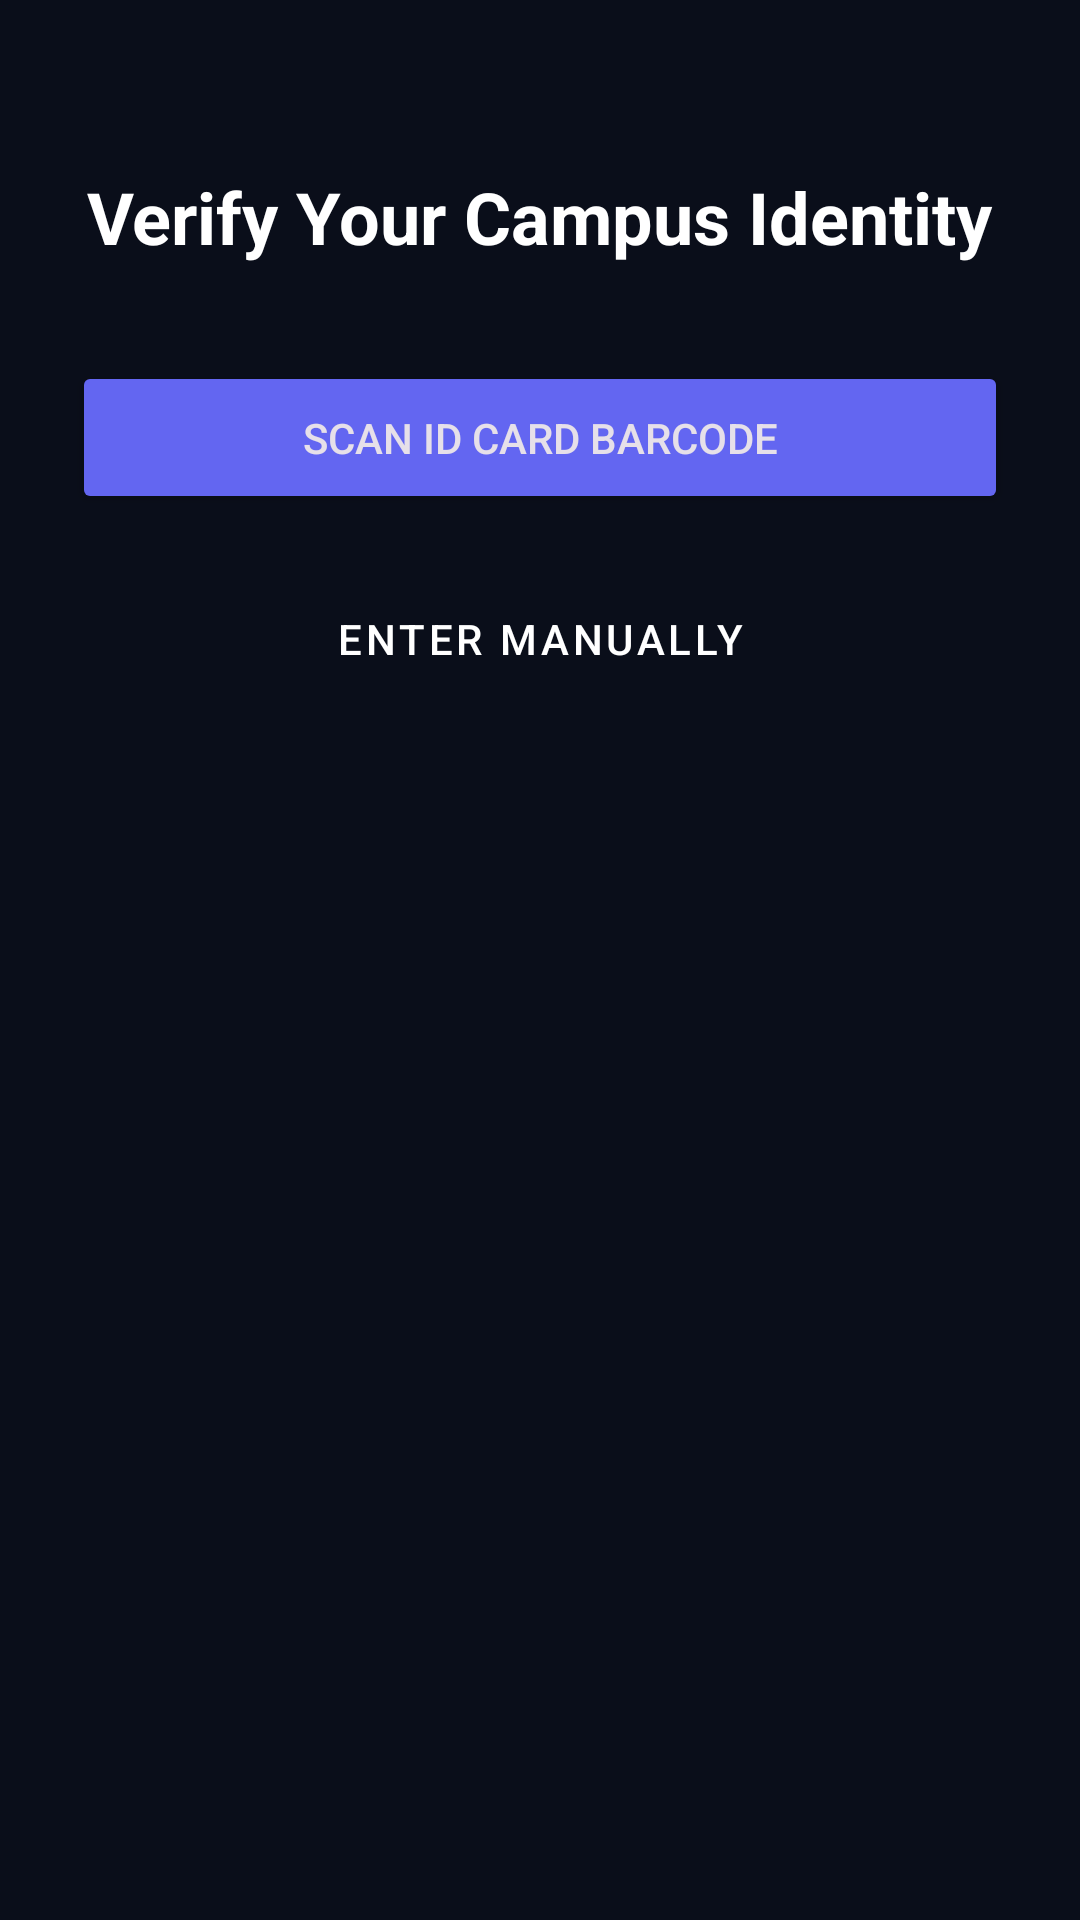

Layout XML and referenced resources for this Android screen:
<!-- AndroidManifest.xml: application theme Theme.CoRide -->
<!-- res/layout/fragment_verify.xml -->
<?xml version="1.0" encoding="utf-8"?>
<ScrollView xmlns:android="http://schemas.android.com/apk/res/android"
    android:layout_width="match_parent"
    android:layout_height="match_parent"
    android:background="@color/colorBackground"
    android:padding="24dp">

    <LinearLayout
        android:layout_width="match_parent"
        android:layout_height="wrap_content"
        android:gravity="center_horizontal"
        android:orientation="vertical">

        <TextView
            android:layout_width="wrap_content"
            android:layout_height="wrap_content"
            android:layout_marginTop="32dp"
            android:layout_marginBottom="32dp"
            android:text="Verify Your Campus Identity"
            android:textColor="@color/colorOnPrimary"
            android:textSize="24sp"
            android:textStyle="bold" />

        <Button
            android:id="@+id/btn_scan_barcode"
            android:layout_width="match_parent"
            android:layout_height="wrap_content"
            android:layout_marginBottom="16dp"
            android:backgroundTint="@color/colorPrimary"
            android:padding="16dp"
            android:text="Scan ID Card Barcode" />

        <Button
            android:id="@+id/btn_enter_manually"
            style="@style/Widget.MaterialComponents.Button.OutlinedButton"
            android:layout_width="match_parent"
            android:layout_height="wrap_content"
            android:layout_marginBottom="32dp"
            android:padding="16dp"
            android:text="Enter Manually"
            android:textColor="@color/colorOnPrimary" />

        <LinearLayout
            android:id="@+id/layout_manual_form"
            android:layout_width="match_parent"
            android:layout_height="wrap_content"
            android:orientation="vertical"
            android:visibility="gone">

            <com.google.android.material.textfield.TextInputLayout
                android:layout_width="match_parent"
                android:layout_height="wrap_content"
                android:hint="Name">
                <com.google.android.material.textfield.TextInputEditText
                    android:id="@+id/et_name"
                    android:layout_width="match_parent"
                    android:layout_height="wrap_content" />
            </com.google.android.material.textfield.TextInputLayout>

            <com.google.android.material.textfield.TextInputLayout
                android:layout_width="match_parent"
                android:layout_height="wrap_content"
                android:layout_marginTop="16dp"
                android:hint="Admission Number (e.g. 25/033/CS)">
                <com.google.android.material.textfield.TextInputEditText
                    android:id="@+id/et_admission_no"
                    android:layout_width="match_parent"
                    android:layout_height="wrap_content" />
            </com.google.android.material.textfield.TextInputLayout>
            
            <Switch
                android:id="@+id/switch_role"
                android:layout_width="match_parent"
                android:layout_height="wrap_content"
                android:layout_marginTop="16dp"
                android:text="Role: Student"
                android:textColor="@color/colorOnPrimary" />

            <Button
                android:id="@+id/btn_complete_verify"
                android:layout_width="match_parent"
                android:layout_height="wrap_content"
                android:layout_marginTop="32dp"
                android:backgroundTint="@color/colorAccent"
                android:padding="16dp"
                android:text="Complete Verification" />
        </LinearLayout>

    </LinearLayout>
</ScrollView>
<!-- resources referenced by this layout -->
<resources>
  <color name="colorAccent">#10b981</color>
  <color name="colorBackground">#0a0e1a</color>
  <color name="colorOnPrimary">#FFFFFF</color>
  <color name="colorPrimary">#6366f1</color>
  <style name="Theme.CoRide" parent="Theme.Material3.Dark.NoActionBar">
          <item name="colorPrimary">@color/colorPrimary</item>
          <item name="colorPrimaryDark">@color/colorPrimaryDark</item>
          <item name="colorAccent">@color/colorAccent</item>
          <item name="colorSecondary">@color/colorAccent</item>
          <item name="android:windowBackground">@color/colorBackground</item>
          <item name="colorSurface">@color/colorSurface</item>
          <item name="colorOnPrimary">@color/colorOnPrimary</item>
          <item name="colorOnSurface">@color/colorOnSurface</item>
      </style>
  <color name="colorPrimaryDark">#4f46e5</color>
  <color name="colorSurface">#111827</color>
  <color name="colorOnSurface">#e2e8f0</color>
</resources>
